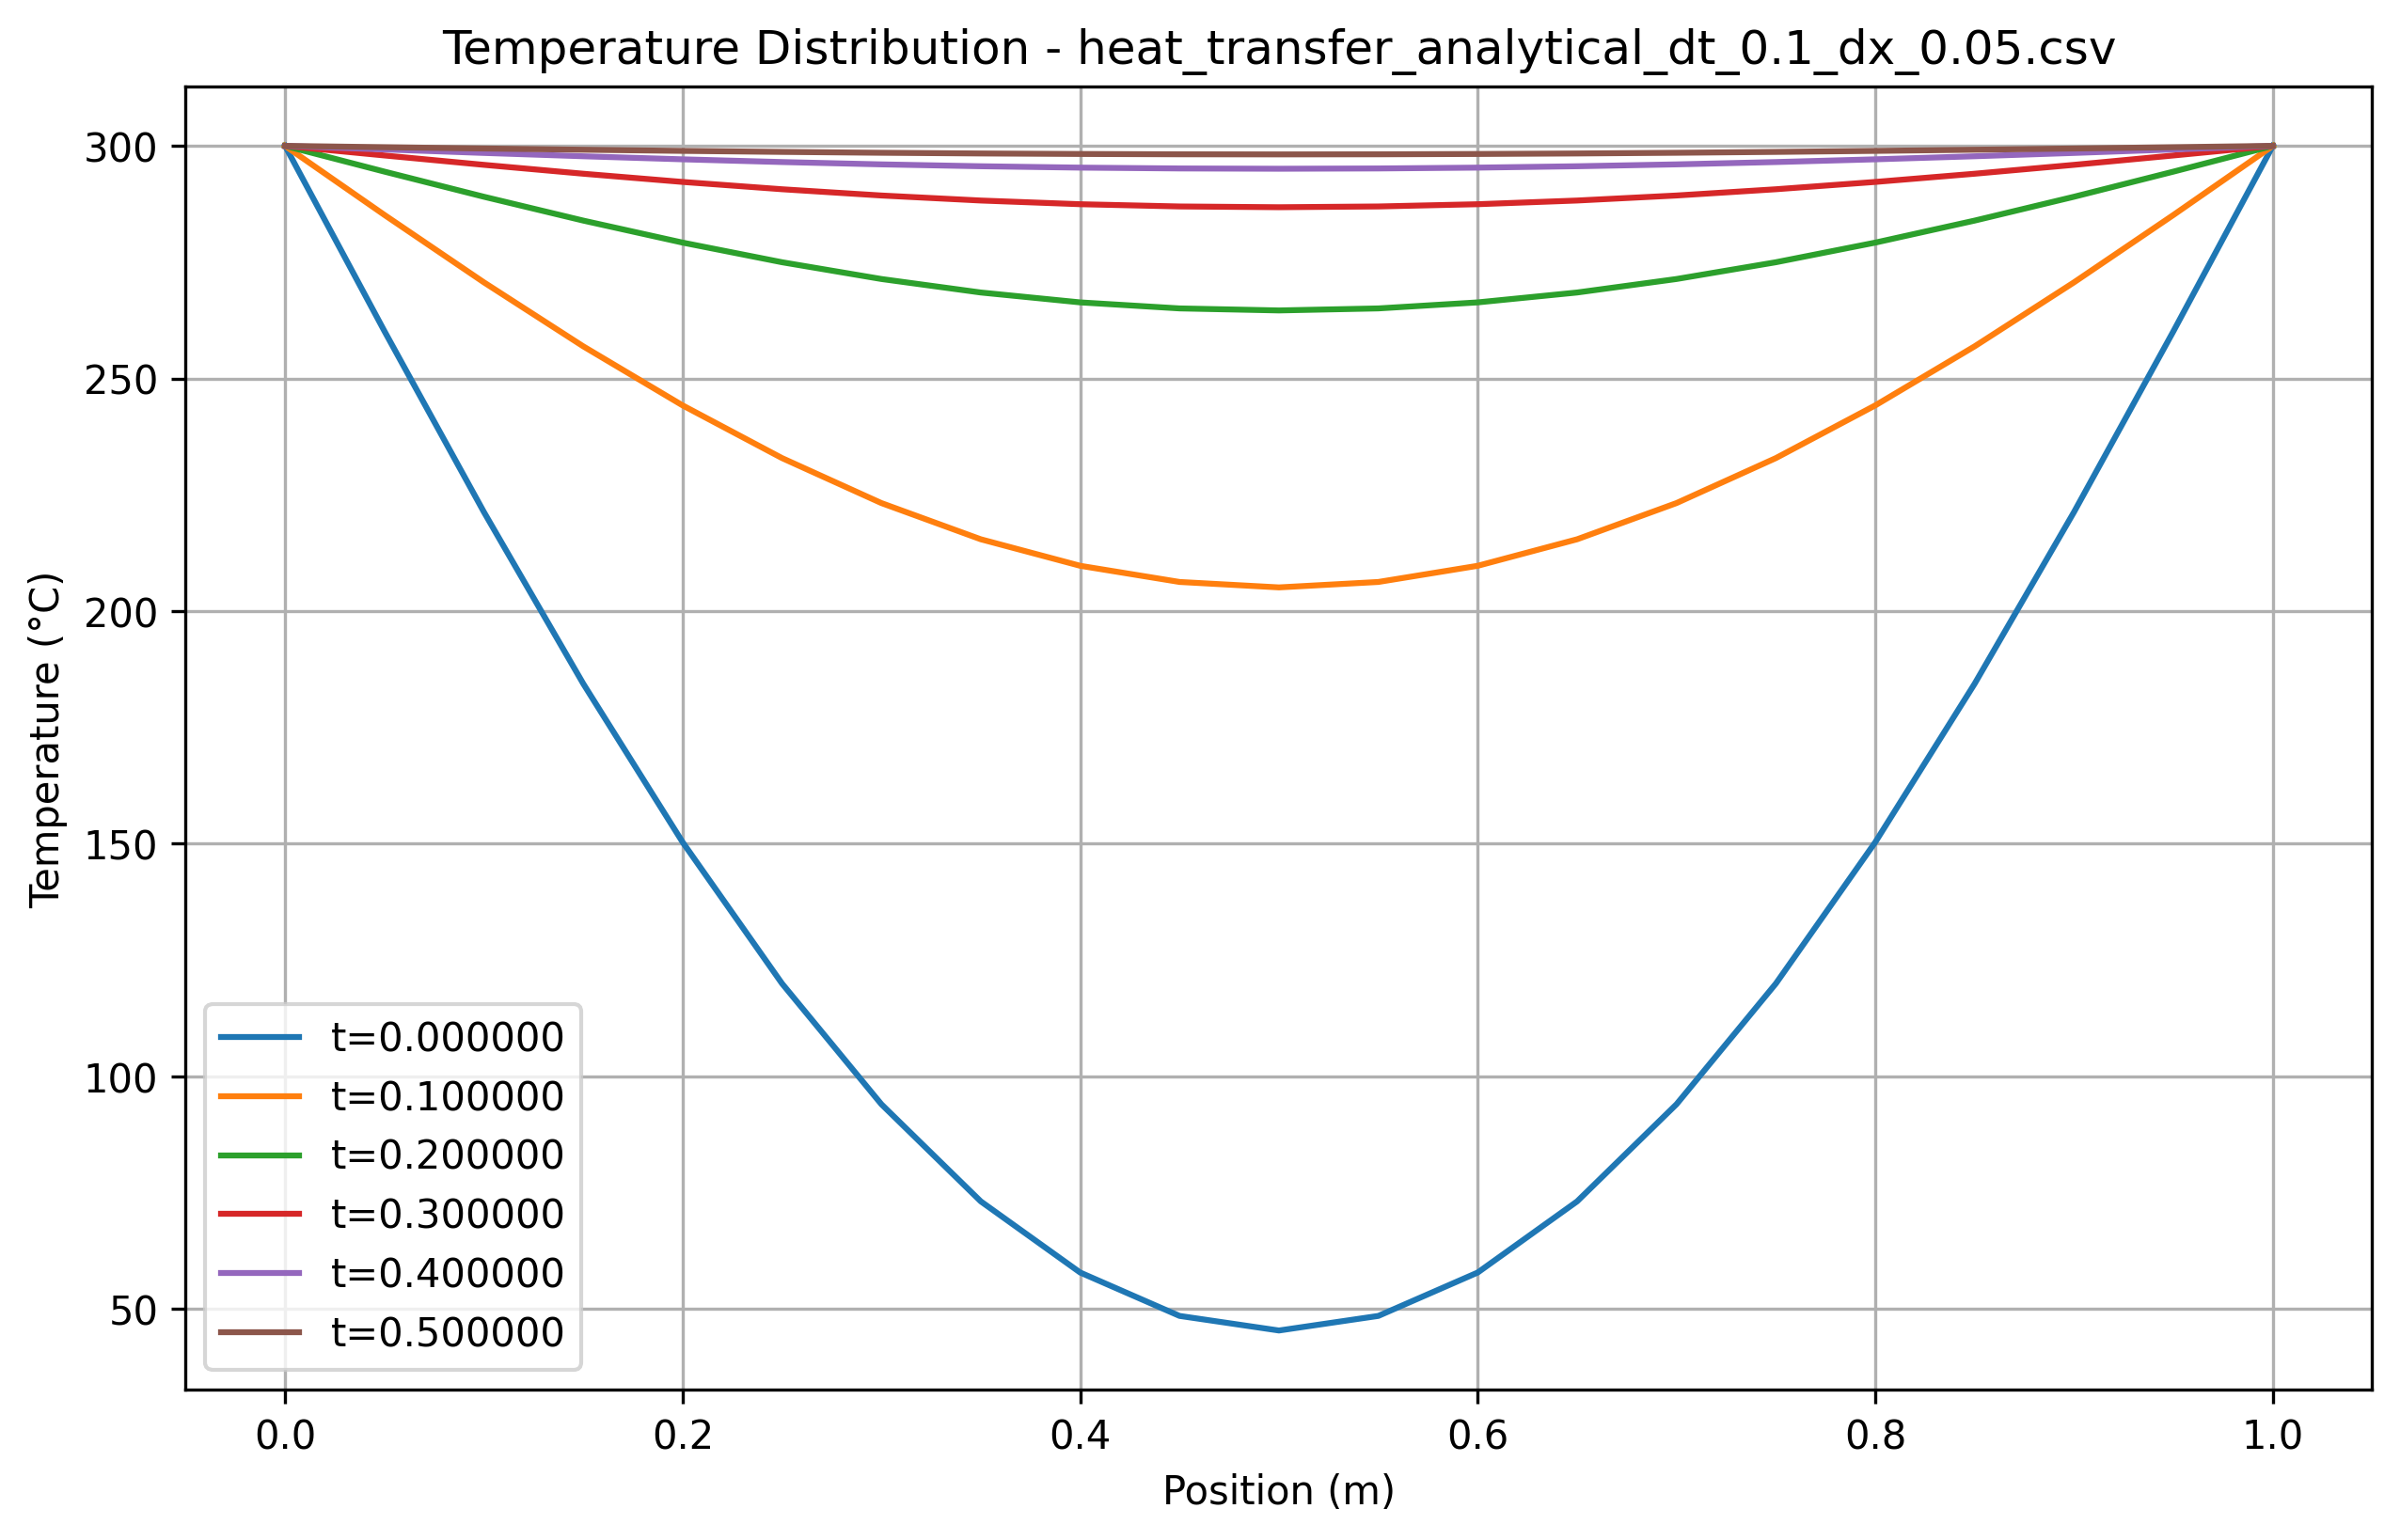

Values plotted in this chart, from the file beside it:
x, t=0.000000, t=0.100000, t=0.200000, t=0.300000, t=0.400000, t=0.500000
0.000000, 300, 300, 300, 300, 300, 300
0.05, 260.2, 285.2, 294.5, 297.9, 299.2, 299.7
0.1, 221.3, 270.7, 289.1, 295.9, 298.5, 299.4
0.15, 184.4, 256.9, 283.9, 294, 297.8, 299.2
0.2, 150.3, 244.2, 279.2, 292.3, 297.1, 298.9
0.25, 119.9, 232.9, 275, 290.7, 296.5, 298.7
0.3, 93.99, 223.2, 271.4, 289.3, 296, 298.5
0.35, 73.11, 215.4, 268.5, 288.3, 295.6, 298.4
0.4, 57.82, 209.7, 266.4, 287.5, 295.3, 298.3
0.45, 48.49, 206.3, 265.1, 287, 295.1, 298.2
0.5, 45.35, 205.1, 264.6, 286.8, 295.1, 298.2
0.55, 48.49, 206.3, 265.1, 287, 295.1, 298.2
0.6, 57.82, 209.7, 266.4, 287.5, 295.3, 298.3
0.65, 73.11, 215.4, 268.5, 288.3, 295.6, 298.4
0.7, 93.99, 223.2, 271.4, 289.3, 296, 298.5
0.75, 119.9, 232.9, 275, 290.7, 296.5, 298.7
0.8, 150.3, 244.2, 279.2, 292.3, 297.1, 298.9
0.85, 184.4, 256.9, 283.9, 294, 297.8, 299.2
0.9, 221.3, 270.7, 289.1, 295.9, 298.5, 299.4
0.95, 260.2, 285.2, 294.5, 297.9, 299.2, 299.7
1, 300, 300, 300, 300, 300, 300
